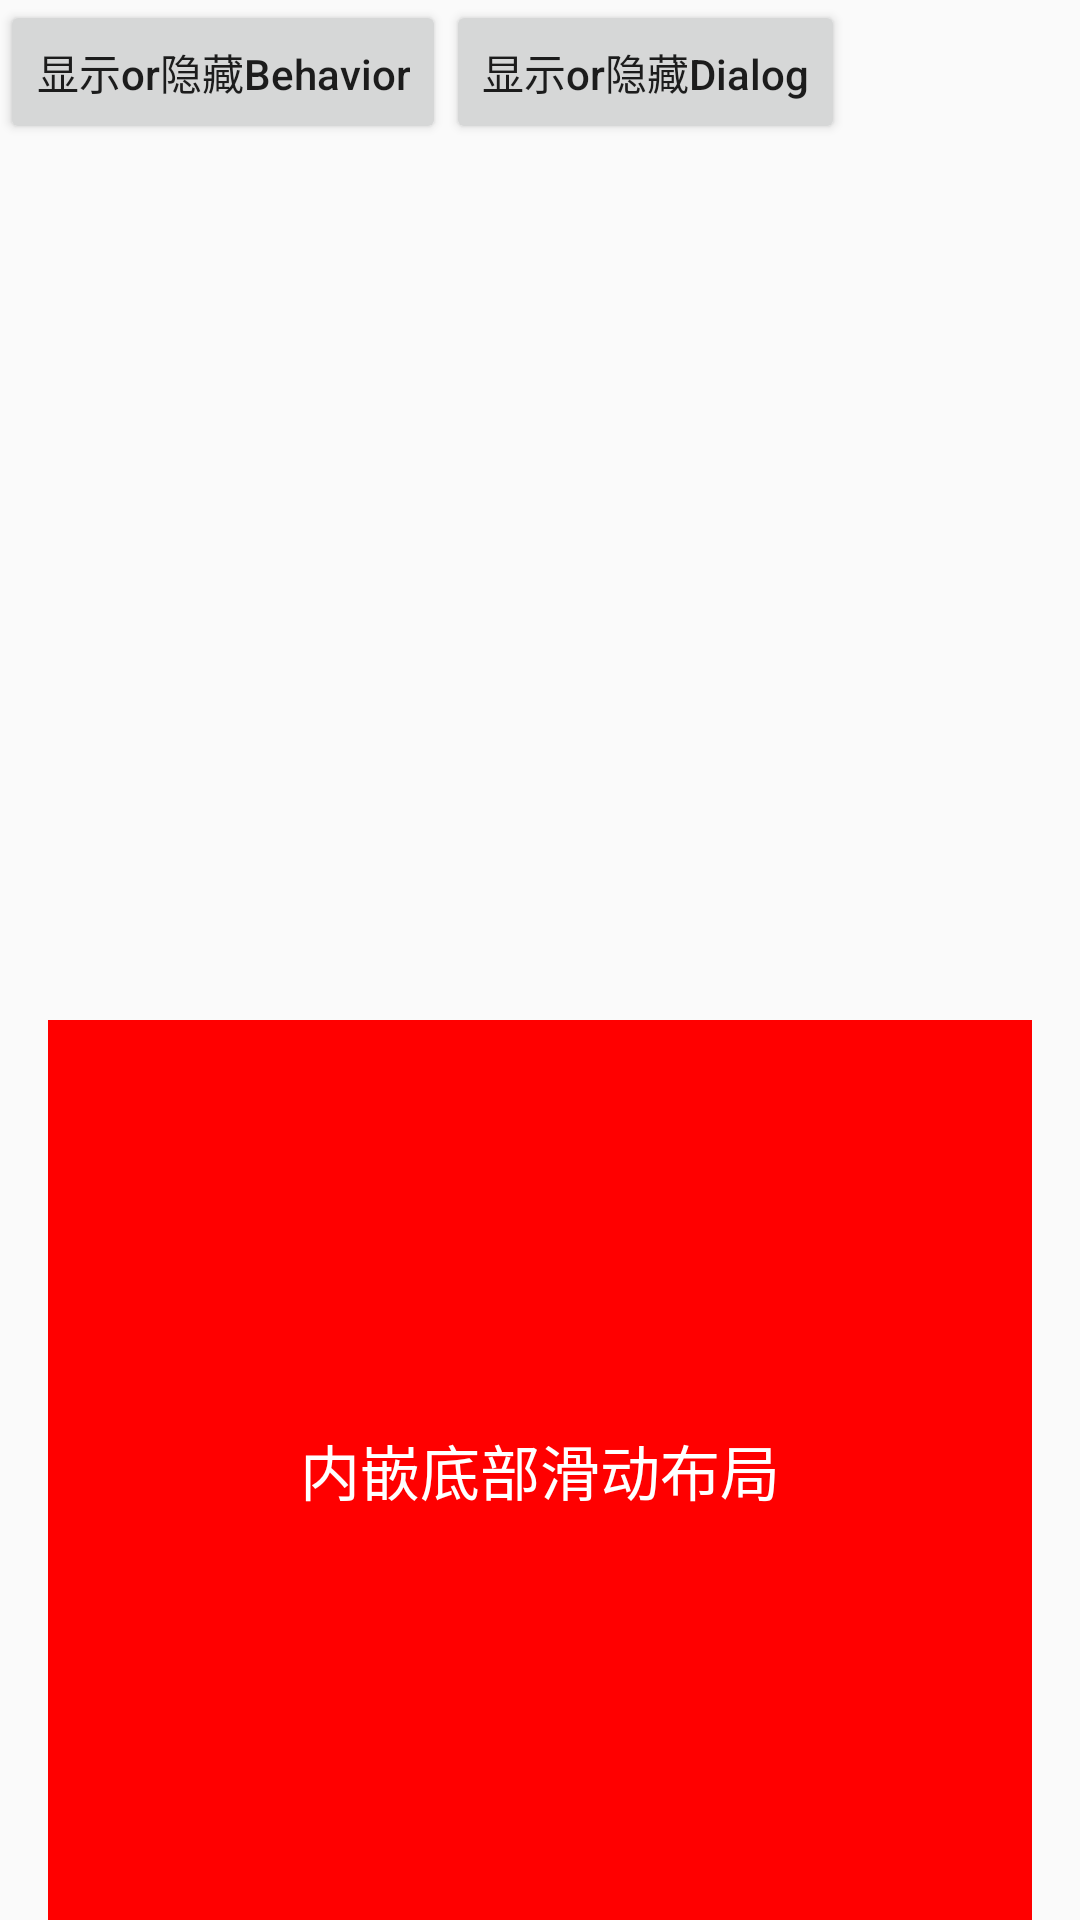

Write the Android layout XML for this screen, with the resource values it uses.
<!-- AndroidManifest.xml: application theme AppTheme -->
<!-- res/layout/activity_behavior_bottom_sheet.xml -->
<?xml version="1.0" encoding="utf-8"?>
<android.support.design.widget.CoordinatorLayout xmlns:android="http://schemas.android.com/apk/res/android"
    android:layout_width="match_parent"
    android:layout_height="match_parent"
    xmlns:app="http://schemas.android.com/apk/res-auto">

    <LinearLayout
        android:orientation="horizontal"
        android:layout_width="match_parent"
        android:layout_height="wrap_content">

        <Button
            android:id="@+id/btn_show_bottom_sheet"
            android:text="显示or隐藏Behavior"
            android:layout_width="wrap_content"
            android:layout_height="wrap_content" />

        <Button
            android:id="@+id/btn_show_bottom_sheet_dialog"
            android:text="显示or隐藏Dialog"
            android:layout_width="wrap_content"
            android:layout_height="wrap_content" />

    </LinearLayout>

    <LinearLayout
        app:layout_behavior="@string/bottom_sheet_behavior"
        android:orientation="horizontal"
        android:id="@+id/layout_bottom_sheet"
        android:layout_width="match_parent"
        android:layout_marginStart="16dp"
        android:layout_marginEnd="16dp"
        android:layout_height="300dp">

        <TextView
            android:background="#f00"
            android:text="内嵌底部滑动布局"
            android:gravity="center"
            android:textSize="20dp"
            android:textColor="@color/white"
            android:layout_width="match_parent"
            android:layout_height="match_parent" />

    </LinearLayout>

</android.support.design.widget.CoordinatorLayout>
<!-- resources referenced by this layout -->
<resources>
  <color name="white">#FFFFFF</color>
  <style name="AppTheme" parent="Theme.AppCompat.Light.NoActionBar">
          
          <item name="colorPrimary">@color/colorPrimary</item>
          <item name="colorPrimaryDark">@color/colorPrimaryDark</item>
          <item name="colorAccent">@color/colorAccent</item>
  
          <item name="editTextStyle">@style/MyEditTextStyle</item>
          <item name="android:textViewStyle">@style/MyTextViewStyle</item>
  
          
          <item name="android:textAllCaps">false</item>
      </style>
  <color name="colorPrimary">#008577</color>
  <color name="colorPrimaryDark">#00574B</color>
  <color name="colorAccent">#D81B60</color>
  <style name="MyEditTextStyle" parent="@android:style/Widget.EditText">
          <item name="android:textAlignment">textStart</item>
          <item name="android:gravity">start|center_vertical</item>
          <item name="android:textDirection">firstStrong</item>
      </style>
  <style name="MyTextViewStyle" parent="android:Widget.TextView">
          <item name="android:textDirection">locale</item>
          <item name="android:gravity">start|center_vertical</item>
      </style>
</resources>
